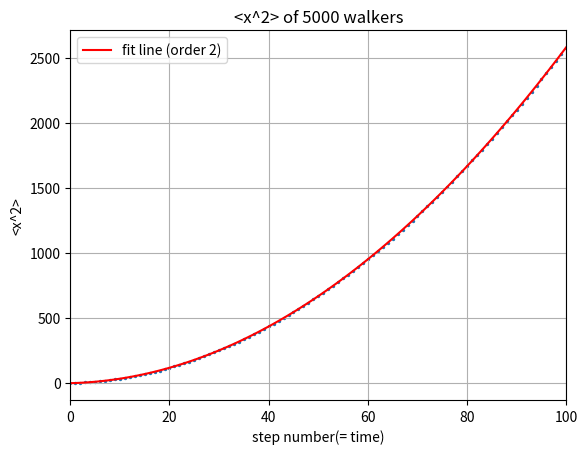

This chart was generated by the following Python code:
# -*- coding: utf-8 -*-
"""
Created on Sun Dec 25 10:47:32 2016

@author: lenovo
"""

from __future__ import division
import numpy as np
import matplotlib.pyplot as plt

steps = np.linspace(0, 100, 101)
x2_ave = np.zeros(101)
x_y0 = np.zeros(101)
x_now = np.zeros(5000)
x2_now = np.zeros(5000)

for i in range(100):
    for j in range(5000):
        ruler = np.random.rand()
        if ruler<=0.75:
            x_now[j] = x_now[j] + 1
        else:
            x_now[j] = x_now[j] - 1
        x2_now[j] = x_now[j]**2

    average2 = sum(x2_now)/5000
    x2_ave[i+1] = average2
    
para = np.polyfit(steps, x2_ave,2)
poly = np.poly1d(para)
y_fit = poly(steps)

plt.scatter(steps, x2_ave,s=2)
plt.plot(steps, y_fit, 'r', label = 'fit line (order 2)')
plt.legend(loc='upper left')

plt.xlim(0,100)

plt.grid(True)
plt.xlabel('step number(= time)')
plt.ylabel('<x^2>')
plt.title('<x^2> of 5000 walkers')
